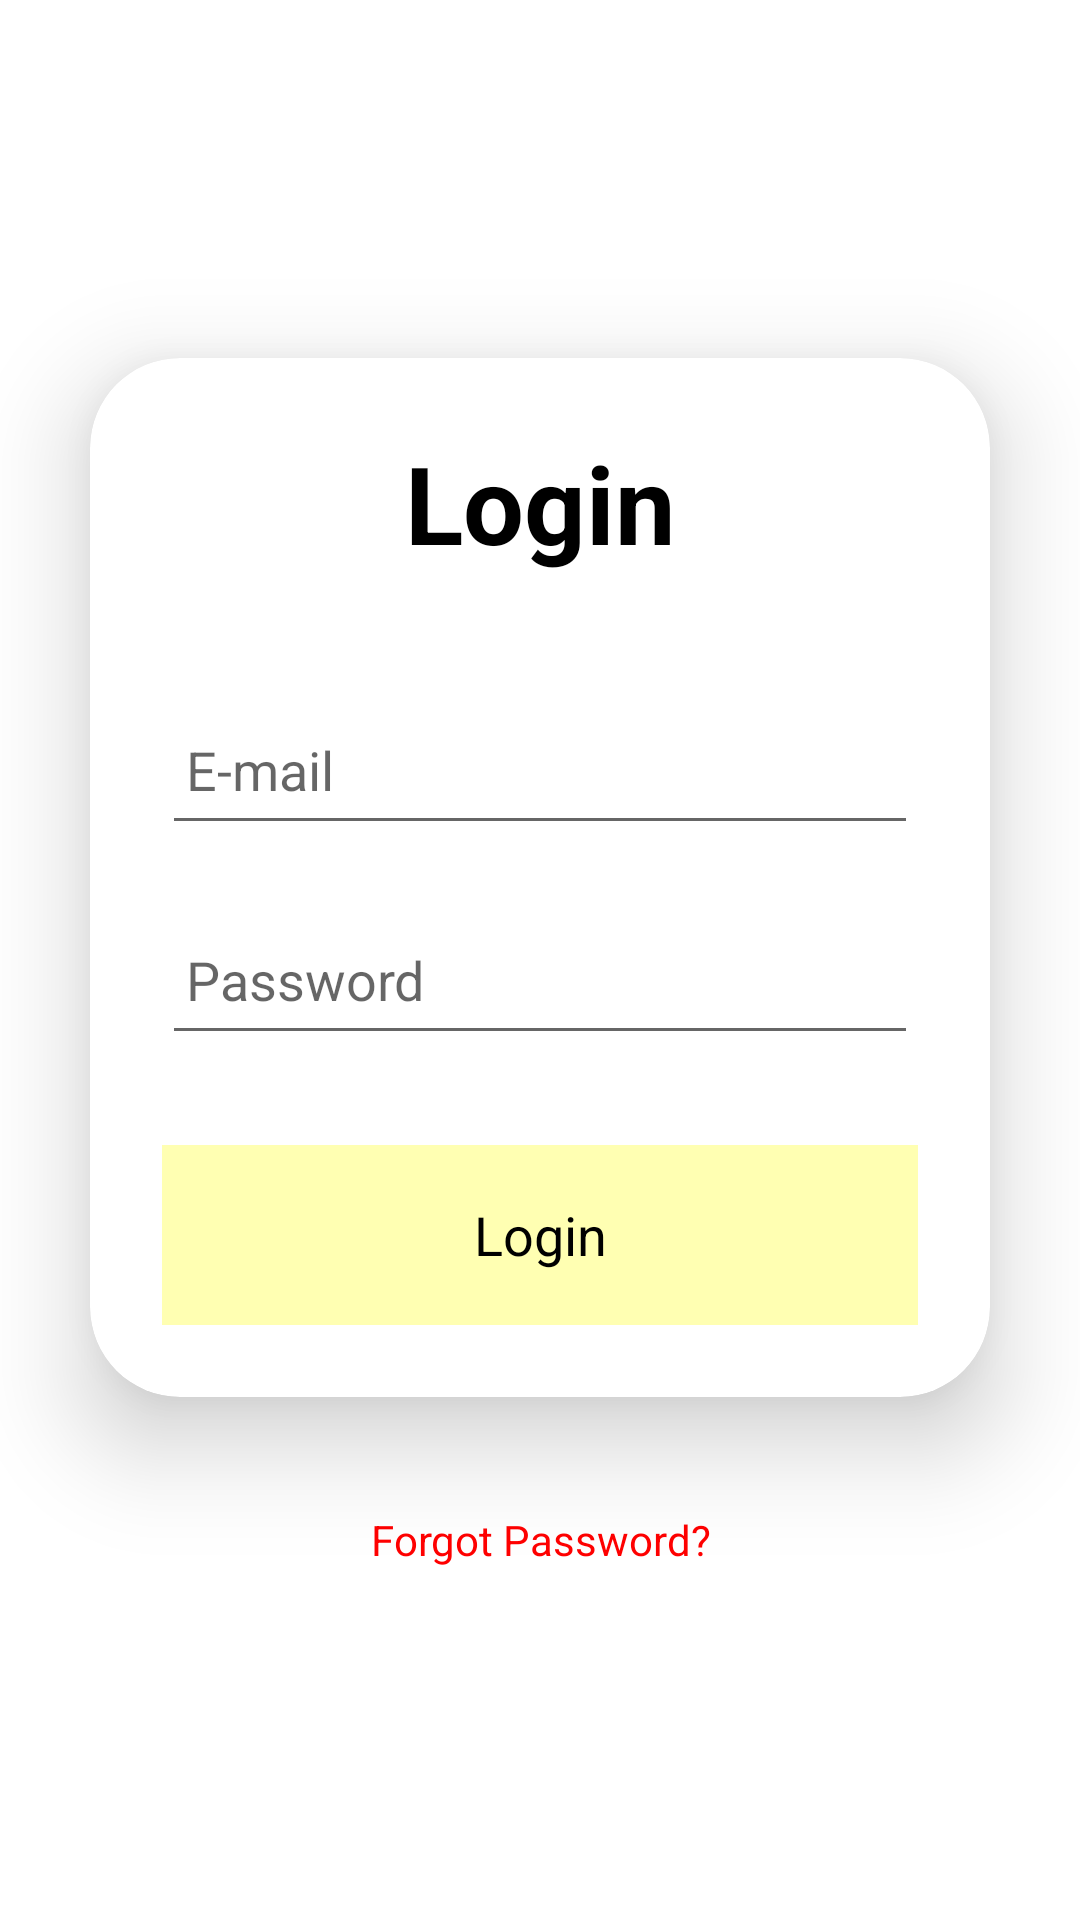

Reconstruct the res/layout file that produces this screen, plus the resources it refers to.
<!-- AndroidManifest.xml: application theme Theme.MainActivity -->
<!-- res/layout/activity_main.xml -->
<?xml version="1.0" encoding="utf-8"?>
<LinearLayout
    xmlns:android="http://schemas.android.com/apk/res/android"
    xmlns:app="http://schemas.android.com/apk/res-auto"
    xmlns:tools="http://schemas.android.com/tools"
    xmlns:card_view="http://schemas.android.com/apk/res-auto"
    android:layout_width="match_parent"
    android:layout_height="match_parent"
    android:orientation="vertical"
    android:gravity="center"
    android:background="@color/white"
    tools:context=".MainActivity">

    <androidx.cardview.widget.CardView
        android:layout_width="match_parent"
        android:layout_height="wrap_content"
        android:layout_margin="30dp"
        app:cardCornerRadius="30dp"
        app:cardElevation="20dp">

        <LinearLayout
            android:layout_width="match_parent"
            android:layout_height="wrap_content"
            android:orientation="vertical"
            android:layout_gravity="center_horizontal"
            android:padding="24dp">

            <TextView
                android:layout_width="match_parent"
                android:layout_height="wrap_content"
                android:text="Login"
                android:id="@+id/loginText"
                android:textSize="36sp"
                android:textAlignment="center"
                android:textStyle="bold" />

            <EditText
                android:layout_width="match_parent"
                android:layout_height="50dp"
                android:id="@+id/email"
                android:drawableLeft="@drawable/ic_baseline_email_24"
                android:drawablePadding="8dp"
                android:hint="E-mail"
                android:padding="8dp"
                android:textColor="@color/black"
                android:textColorHighlight="@color/cardview_dark_background"
                android:layout_marginTop="40dp"/>

            <EditText
                android:layout_width="match_parent"
                android:layout_height="50dp"
                android:id="@+id/password"
                android:drawableLeft="@drawable/ic_baseline_lock_24"
                android:drawablePadding="8dp"
                android:hint="Password"
                android:padding="8dp"
                android:inputType="textPassword"
                android:textColor="@color/black"
                android:textColorHighlight="@color/cardview_dark_background"
                android:layout_marginTop="20dp"/>

            <Button
                android:layout_width="match_parent"
                android:layout_height="60dp"
                android:id="@+id/loginButton"
                android:text="Login"
                android:textSize="18sp"
                android:layout_marginTop="30dp"
                android:backgroundTint="@color/yellow"
                android:textColor="@color/black"
                app:cornerRadius = "20dp" />

        </LinearLayout>

    </androidx.cardview.widget.CardView>

    <Button
        android:layout_width="wrap_content"
        android:layout_height="wrap_content"
        android:padding="8dp"
        android:textSize="14sp"
        android:textAlignment="center"
        android:id="@+id/forgotPasswordButton"
        android:text="Forgot Password?"
        android:textColor="@color/red"
        android:backgroundTint="@color/white"
        android:layout_marginBottom="20dp"/>

</LinearLayout>
<!-- resources referenced by this layout -->
<resources>
  <color name="black">#FF000000</color>
  <color name="red">#FFFF0000</color>
  <color name="white">#FFFFFFFF</color>
  <color name="yellow">#FFFFFFB2</color>
  <style name="Theme.MainActivity" parent="AppTheme">
          
      </style>
  <style name="AppTheme" parent="Theme.AppCompat.Light.NoActionBar">
          
          <item name="android:windowBackground">@color/white</item>
          <item name="android:textColor">@color/black</item>
          <item name="android:buttonStyle">@style/MyButtonStyle</item>
      </style>
  <style name="MyButtonStyle" parent="@android:style/Widget.Button">
          <item name="android:background">@color/yellow</item>
          <item name="android:textColor">@color/black</item>
      </style>
</resources>
